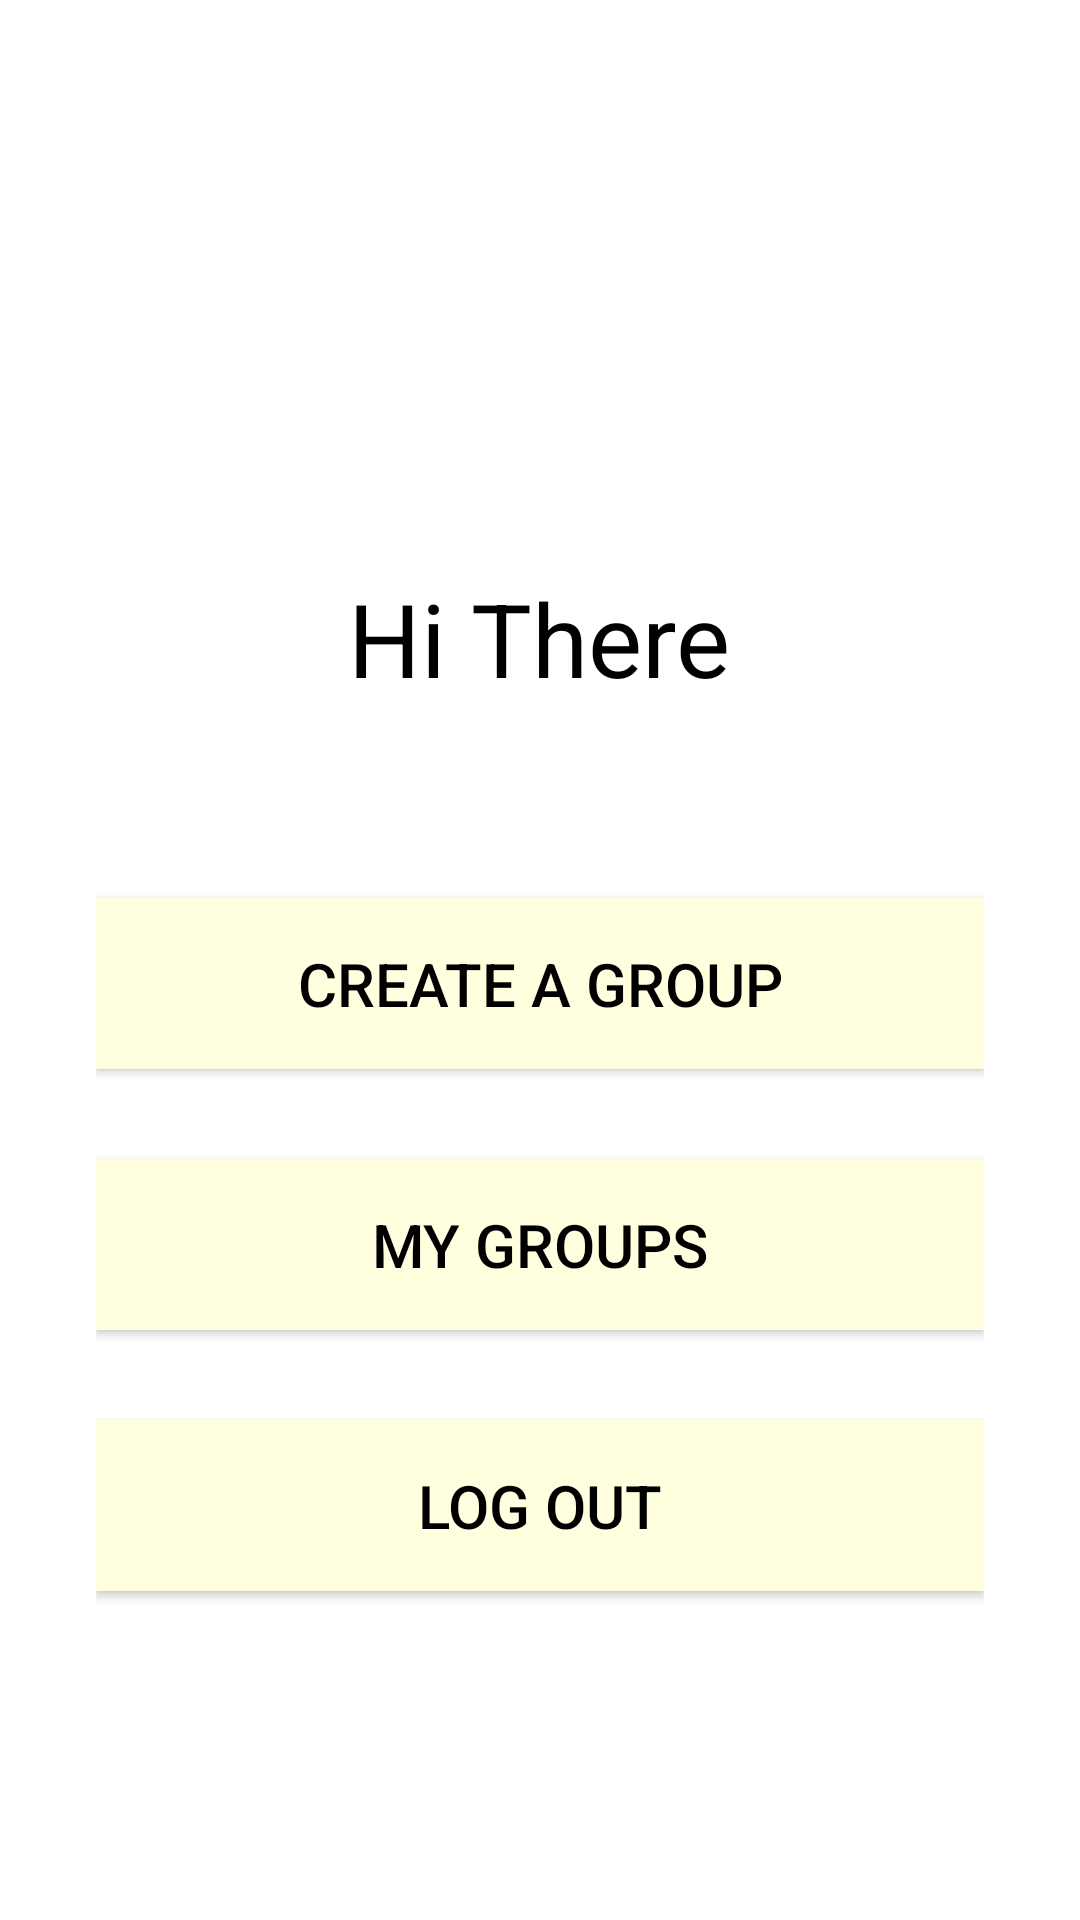

The Android layout XML behind this screen, and the referenced resources:
<!-- AndroidManifest.xml: application theme Theme.SettleUp -->
<!-- res/layout/activity_home_page.xml -->
<?xml version="1.0" encoding="utf-8"?>
<RelativeLayout xmlns:android="http://schemas.android.com/apk/res/android"
    xmlns:tools="http://schemas.android.com/tools"
    android:layout_width="match_parent"
    android:layout_height="match_parent"
    android:focusableInTouchMode="true"
    android:background="@drawable/untitled_design"
    android:orientation="vertical"
    tools:context=".HomePage">

    <LinearLayout
        android:layout_width="match_parent"
        android:layout_height="match_parent"
        android:layout_alignParentBottom="true"
        android:orientation="vertical"
        android:paddingLeft="32dp"
        android:paddingRight="32dp">

        <TextView
            android:id="@+id/textView"
            android:layout_width="wrap_content"
            android:layout_height="wrap_content"
            android:layout_marginTop="190dp"
            android:layout_gravity="center"
            android:textColor="@color/black"
            android:text="Hi There"
            android:textSize="34sp" />

        <androidx.appcompat.widget.AppCompatButton
            android:id="@+id/button1"
            android:layout_width="match_parent"
            android:layout_height="wrap_content"
            android:layout_marginTop="64dp"
            android:background="@color/cool"
            android:padding="15dp"
            android:text="Create a group"
            android:textColor="@color/black"
            android:textSize="20sp" />

        <androidx.appcompat.widget.AppCompatButton
            android:id="@+id/button2"
            android:layout_width="match_parent"
            android:layout_height="wrap_content"
            android:layout_marginTop="30dp"
            android:background="@color/cool"
            android:padding="15dp"
            android:text="My groups"
            android:textColor="@color/black"
            android:textSize="20sp" />
        <androidx.appcompat.widget.AppCompatButton
            android:id="@+id/button3"
            android:layout_width="match_parent"
            android:layout_height="wrap_content"
            android:layout_marginTop="30dp"
            android:background="@color/cool"
            android:padding="15dp"
            android:text="Log Out"
            android:textColor="@color/black"
            android:textSize="20sp" />

    </LinearLayout>
</RelativeLayout>
<!-- resources referenced by this layout -->
<resources>
  <color name="black">#FF000000</color>
  <color name="cool">#ffffe0</color>
  <style name="Theme.SettleUp" parent="Theme.MaterialComponents.DayNight.DarkActionBar">
          
          <item name="colorPrimary">@color/purple_500</item>
          <item name="colorPrimaryVariant">@color/purple_700</item>
          <item name="colorOnPrimary">@color/white</item>
          
          <item name="colorSecondary">@color/teal_200</item>
          <item name="colorSecondaryVariant">@color/teal_700</item>
          <item name="colorOnSecondary">@color/black</item>
          
          <item name="android:statusBarColor">?attr/colorPrimaryVariant</item>
          
      </style>
  <color name="purple_500">#FF6200EE</color>
  <color name="purple_700">#FF3700B3</color>
  <color name="white">#FFFFFFFF</color>
  <color name="teal_200">#FF03DAC5</color>
  <color name="teal_700">#FF018786</color>
</resources>
